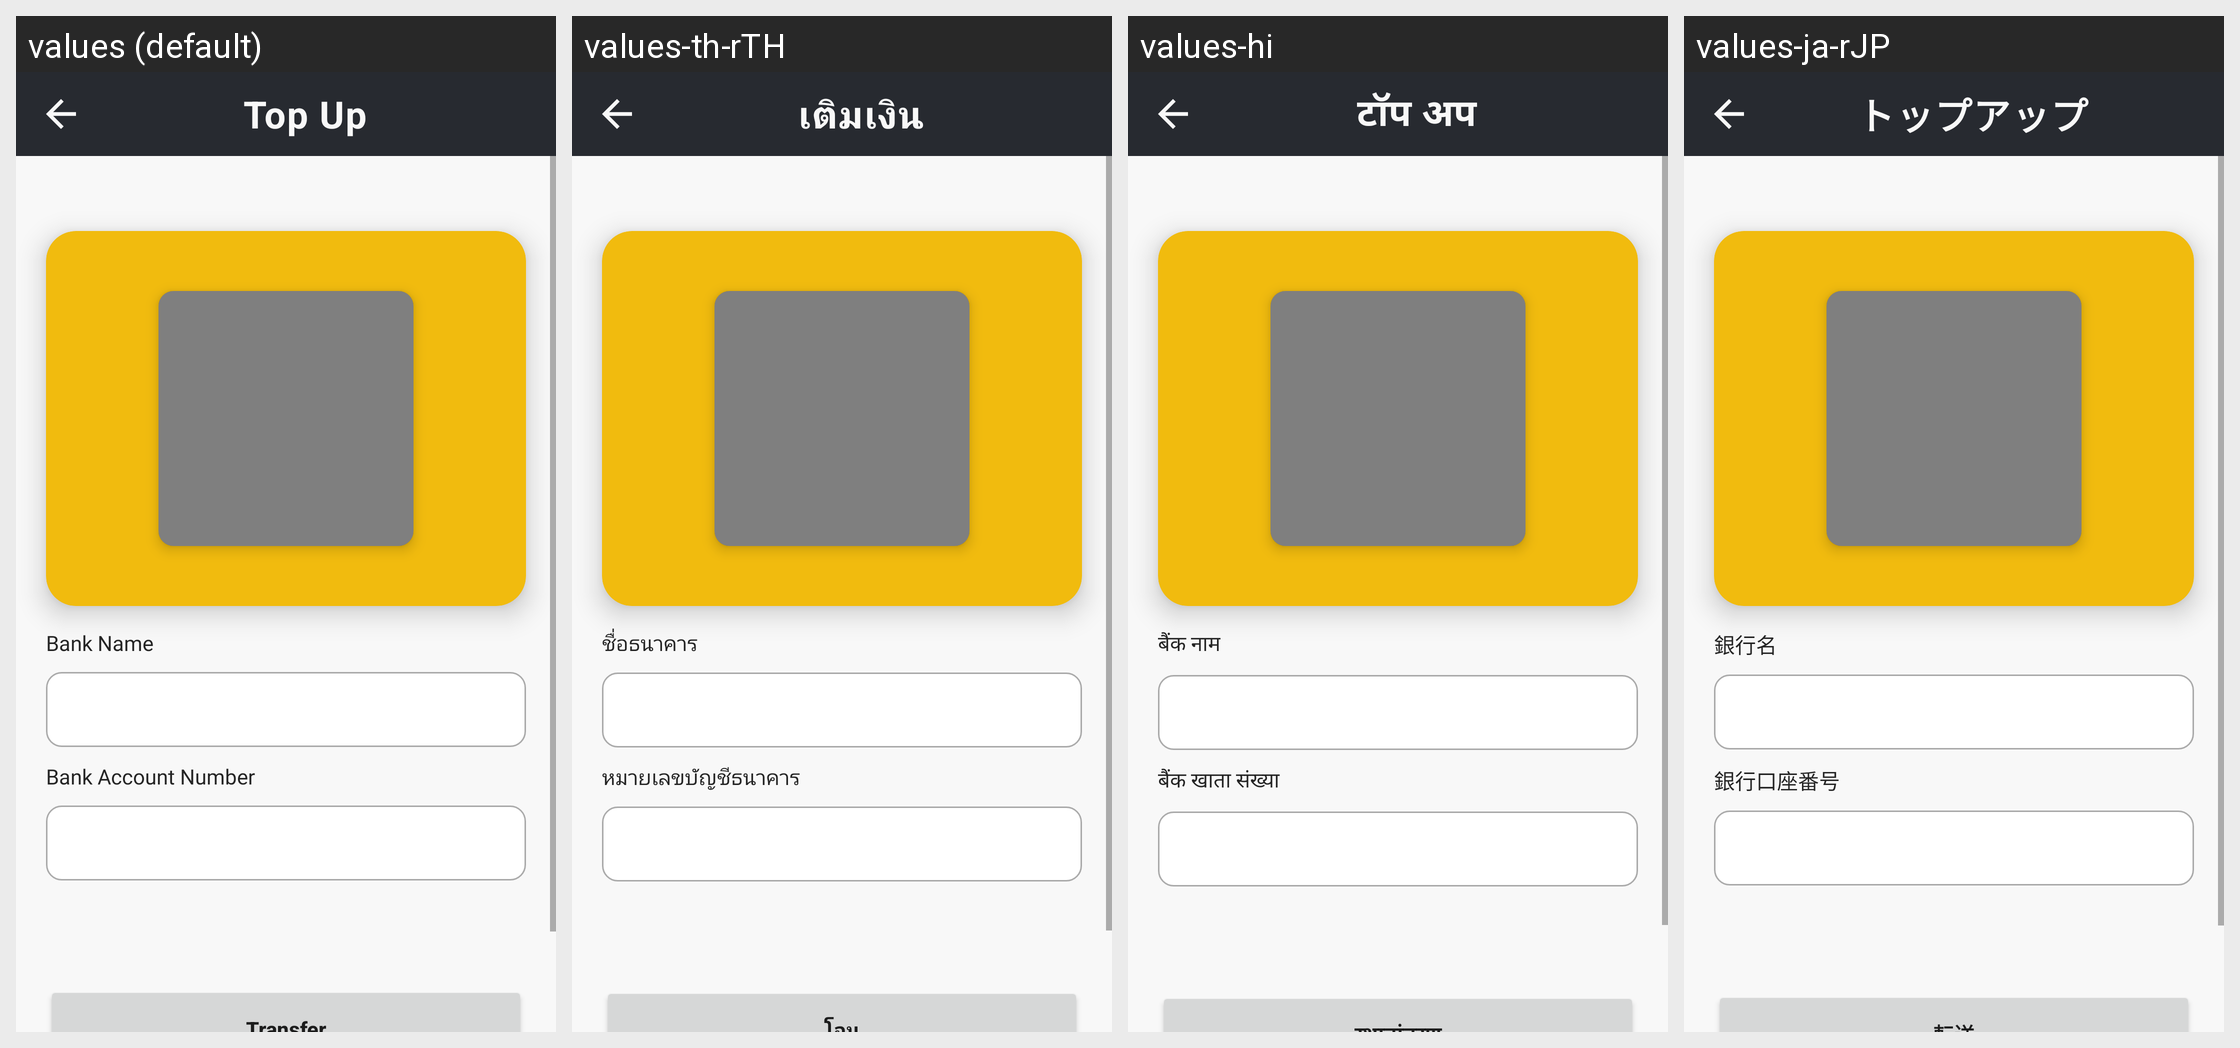

Translations of the strings shown on this Android screen, per locale in the grid:
Android screen res/layout/activity_show_top__u_p.xml rendered under 4 locales, left to right: values (default), values-th-rTH, values-hi, values-ja-rJP. Device: Nexus 5 (rendered at 1080×1920; each locale shown at half size, 540×960, under a caption strip naming it); theme Theme.CroytoWallet.
Other locales in the repository, not shown: values-zh-rCN.
Strings drawn on this screen, with the default value and each locale's value (text and hints the layout hard-codes, and strings that could not be matched under every locale, appear in the picture but are not listed):

add_money
  values: Top Up
  values-th-rTH: เติมเงิน
  values-hi: टॉप अप
  values-ja-rJP: トップアップ

bank_name
  values: Bank Name
  values-th-rTH: ชื่อธนาคาร
  values-hi: बैंक नाम
  values-ja-rJP: 銀行名

account_no
  values: Bank Account Number
  values-th-rTH: หมายเลขบัญชีธนาคาร
  values-hi: बैंक खाता संख्या
  values-ja-rJP: 銀行口座番号
